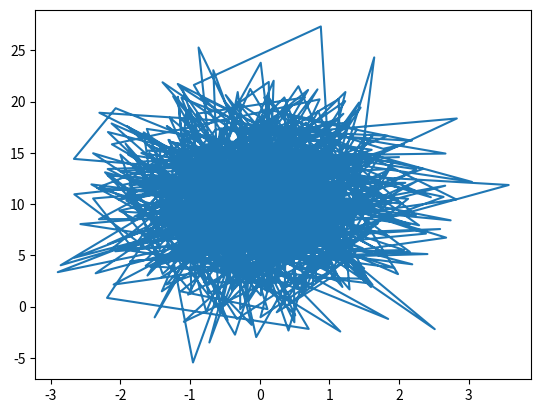

This chart was generated by the following Python code:
import numpy as np
import matplotlib.pyplot as plt

x = np.random.normal(10, 5, 1000)
y = np.random.normal(0, 1, 1000)

plt.plot(y, x)
